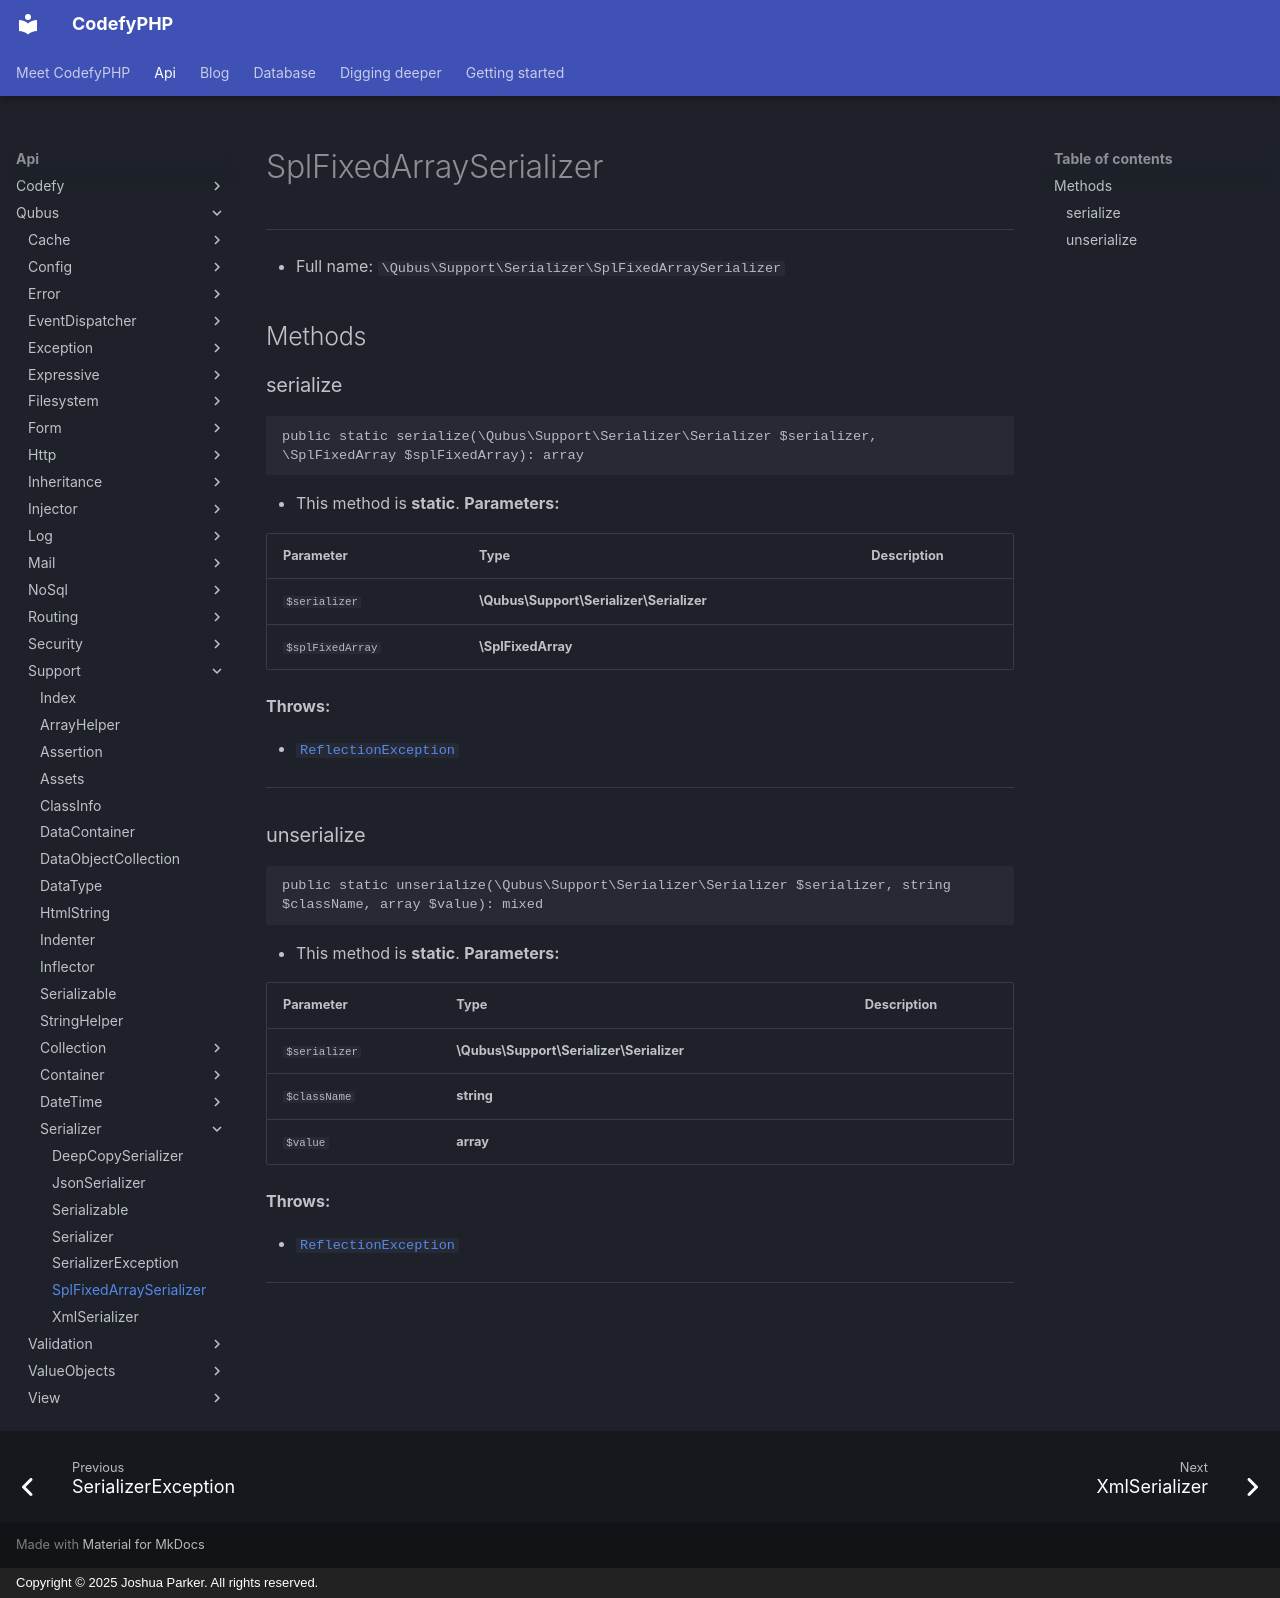

repository: codefyphp/docs · page: api/Qubus/Support/Serializer/SplFixedArraySerializer/index.html · generator: mkdocs · copyright: Copyright © 2025 Joshua Parker. All rights reserved.

# SplFixedArraySerializer

***

* Full name: `\Qubus\Support\Serializer\SplFixedArraySerializer`

## Methods

### serialize

```php
public static serialize(\Qubus\Support\Serializer\Serializer $serializer, \SplFixedArray $splFixedArray): array
```

* This method is **static**.
**Parameters:**

| Parameter        | Type                                     | Description |
|------------------|------------------------------------------|-------------|
| `$serializer`    | **\Qubus\Support\Serializer\Serializer** |             |
| `$splFixedArray` | **\SplFixedArray**                       |             |

**Throws:**

- [`ReflectionException`](../../../ReflectionException.md)

***

### unserialize

```php
public static unserialize(\Qubus\Support\Serializer\Serializer $serializer, string $className, array $value): mixed
```

* This method is **static**.
**Parameters:**

| Parameter     | Type                                     | Description |
|---------------|------------------------------------------|-------------|
| `$serializer` | **\Qubus\Support\Serializer\Serializer** |             |
| `$className`  | **string**                               |             |
| `$value`      | **array**                                |             |

**Throws:**

- [`ReflectionException`](../../../ReflectionException.md)

***
